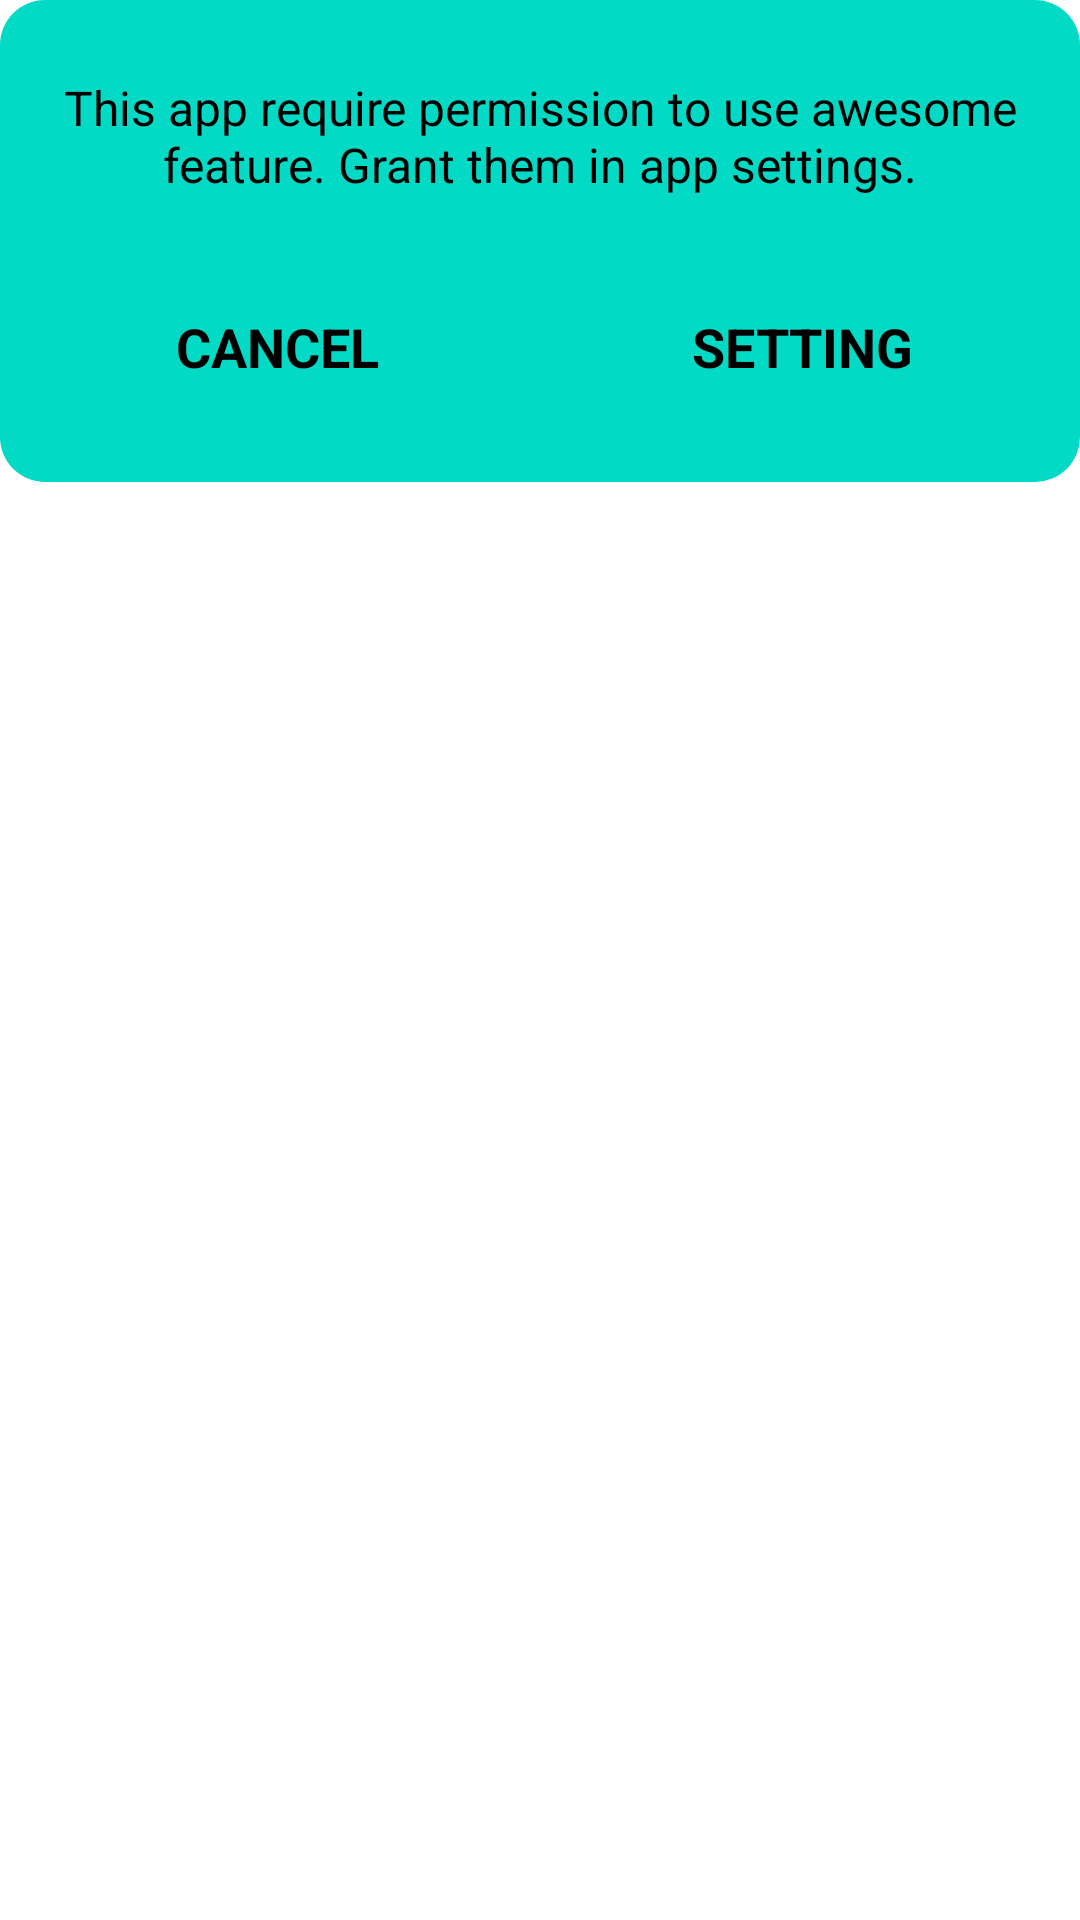

Here is an Android app screen rendered from its layout file. Give the layout XML and the strings, colors and styles it references.
<!-- AndroidManifest.xml: application theme Theme.RoomDataBaseMVVM -->
<!-- res/layout/setting_dialog.xml -->
<?xml version="1.0" encoding="utf-8"?>
<RelativeLayout
    xmlns:android="http://schemas.android.com/apk/res/android"
    android:layout_width="match_parent"
    android:layout_height="match_parent"
    android:layout_margin="15dp">


    <LinearLayout
        android:layout_width="match_parent"
        android:layout_height="wrap_content"
        android:orientation="vertical"
        android:background="@drawable/btn_bg">


        <TextView
            android:layout_width="match_parent"
            android:layout_height="wrap_content"
            android:layout_gravity="center"
            android:gravity="center"
            android:padding="5dp"
            android:layout_marginTop="20dp"
            android:text="This app require permission to use awesome feature. Grant them in app settings."
            android:textColor="@color/black"
            android:textSize="16sp" />



        <LinearLayout
            android:layout_width="match_parent"
            android:layout_height="wrap_content"
            android:layout_marginTop="20dp"
            android:layout_marginBottom="20dp"
            android:orientation="vertical">


            <LinearLayout
                android:layout_width="match_parent"
                android:layout_height="wrap_content"
                android:layout_gravity="center"
                android:layout_marginStart="10dp"
                android:layout_marginEnd="10dp"
                android:gravity="center"
                android:orientation="horizontal">

                <LinearLayout
                    android:id="@+id/btn_cancel"
                    android:layout_width="0dp"
                    android:layout_height="50dp"
                    android:layout_marginEnd="5dp"
                    android:layout_weight="1"
                    android:gravity="center"
                    android:orientation="horizontal"
                    android:visibility="visible">

                    <TextView
                        android:layout_width="wrap_content"
                        android:layout_height="wrap_content"
                        android:text="Cancel"
                        android:textAllCaps="true"
                        android:textColor="@color/black"
                        android:textSize="18sp"
                        android:textStyle="bold" />
                </LinearLayout>


                <LinearLayout
                    android:id="@+id/btn_setting"
                    android:layout_width="0dp"
                    android:layout_height="50dp"
                    android:layout_marginStart="5dp"
                    android:layout_weight="1"
                    android:gravity="center"
                    android:orientation="horizontal"
                    android:visibility="visible">

                    <TextView
                        android:layout_width="wrap_content"
                        android:layout_height="wrap_content"
                        android:text="setting"
                        android:textAllCaps="true"
                        android:textColor="@color/black"
                        android:textSize="18sp"
                        android:textStyle="bold" />
                </LinearLayout>


            </LinearLayout>

        </LinearLayout>

    </LinearLayout>


</RelativeLayout>
<!-- resources referenced by this layout -->
<resources>
  <!-- drawable btn_bg (drawable) -->
  <?xml version="1.0" encoding="utf-8"?>
  <selector xmlns:android="http://schemas.android.com/apk/res/android">
      <item android:state_pressed="true">
          <layer-list>
              <item>
                  <shape android:shape="rectangle">
                      <solid android:color="@color/black" />
                      <corners android:radius="15dp" />
                  </shape>
              </item>
          </layer-list>
      </item>
  
      <item>
          <layer-list>
              <item>
                  <shape android:shape="rectangle">
                      <solid android:color="@color/teal_200" />
                      <corners android:radius="15dp" />
                  </shape>
              </item>
          </layer-list>
      </item>
  </selector>
  <style name="Theme.RoomDataBaseMVVM" parent="Theme.MaterialComponents.DayNight.NoActionBar">
          
          <item name="colorPrimary">@color/purple_500</item>
          <item name="colorPrimaryVariant">@color/purple_700</item>
          <item name="colorOnPrimary">@color/white</item>
          
          <item name="colorSecondary">@color/teal_200</item>
          <item name="colorSecondaryVariant">@color/teal_700</item>
          <item name="colorOnSecondary">@color/black</item>
          
          <item name="android:statusBarColor" tools:targetApi="l">@color/purple_200</item>
          
      </style>
  <!-- not gathered from this repository: default colours our renderer supplied (Android Studio template values) -->
  <color name="purple_200">#FFBB86FC</color>
  <color name="purple_500">#FF6200EE</color>
  <color name="purple_700">#FF3700B3</color>
  <color name="teal_200">#FF03DAC5</color>
  <color name="teal_700">#FF018786</color>
  <color name="black">#FF000000</color>
  <color name="white">#FFFFFFFF</color>
</resources>
